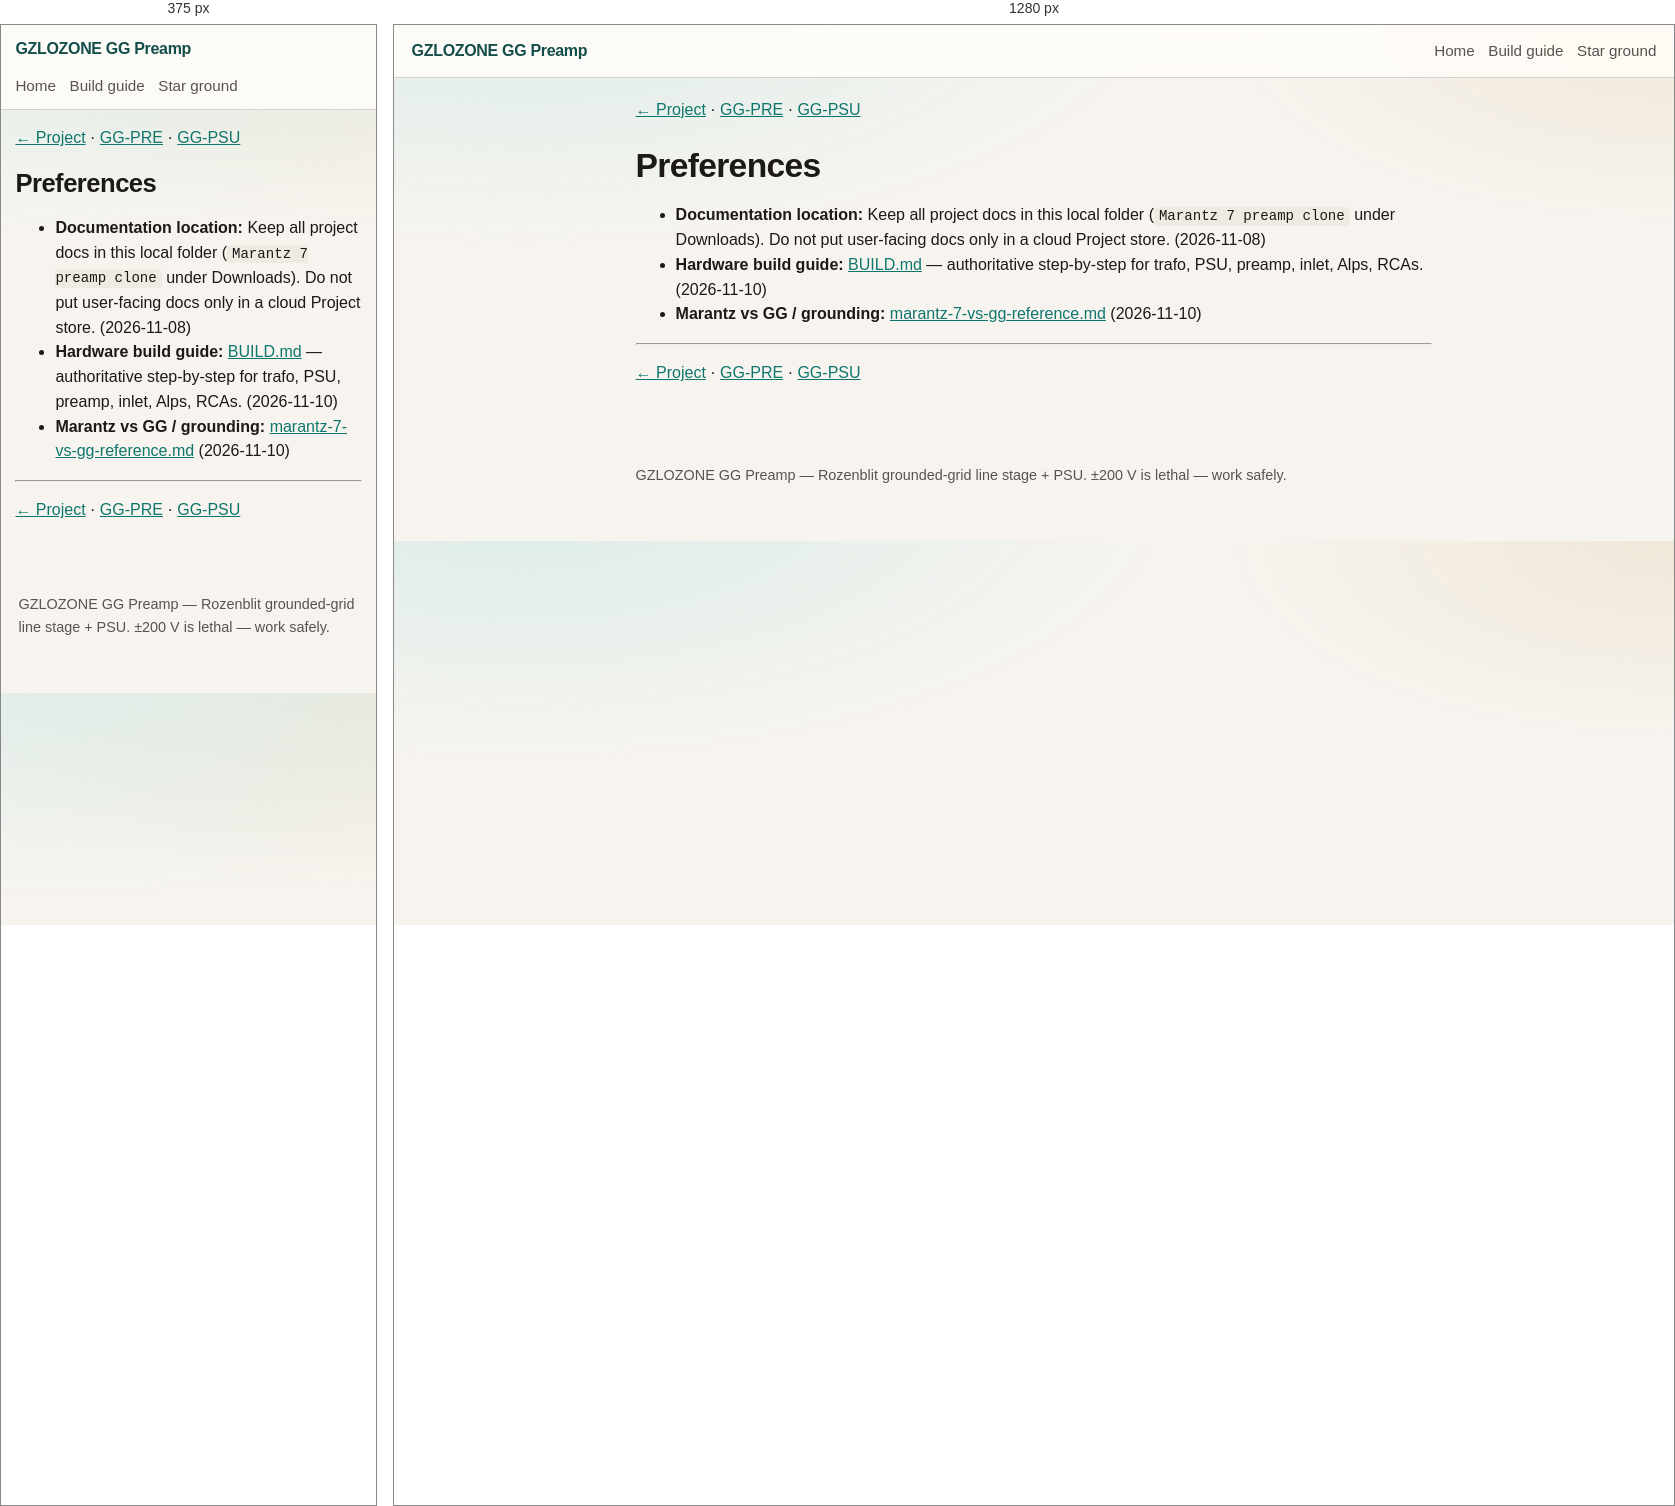
Rendered at 375 px and 1280 px, left to right.

<!-- file: preferences.html -->
<!DOCTYPE html>
<html lang="en">
<head>
  <meta charset="utf-8" />
  <meta name="viewport" content="width=device-width, initial-scale=1" />
  <title>Preferences</title>
  <link rel="stylesheet" href="assets/site.css" />
  <script defer src="https://cdn.jsdelivr.net/npm/mermaid@10/dist/mermaid.min.js"></script>
  <script defer src="assets/site.js"></script>
</head>
<body>
  <header class="top">
    <a class="brand" href="index.html">GZLOZONE GG Preamp</a>
    <nav>
      <a href="index.html">Home</a>
      <a href="BUILD.html">Build guide</a>
      <a href="marantz-7-vs-gg-reference.html">Star ground</a>
    </nav>
  </header>
  <main class="doc">
<p><a href="index.html">← Project</a> · <a href="gg-pre/index.html">GG-PRE</a> · <a href="gg-psu/index.html">GG-PSU</a></p>
<h1>Preferences</h1>
<ul>
<li><strong>Documentation location:</strong> Keep all project docs in this local folder (<code>Marantz 7 preamp clone</code> under Downloads). Do not put user-facing docs only in a cloud Project store. (2026-11-08)</li>
<li><strong>Hardware build guide:</strong> <a href="BUILD.html">BUILD.md</a> — authoritative step-by-step for trafo, PSU, preamp, inlet, Alps, RCAs. (2026-11-10)</li>
<li><strong>Marantz vs GG / grounding:</strong> <a href="marantz-7-vs-gg-reference.html">marantz-7-vs-gg-reference.md</a> (2026-11-10)</li>
</ul>
<hr>
<p><a href="index.html">← Project</a> · <a href="gg-pre/index.html">GG-PRE</a> · <a href="gg-psu/index.html">GG-PSU</a></p>

  </main>
  <footer class="foot">
    <p>GZLOZONE GG Preamp — Rozenblit grounded-grid line stage + PSU. ±200 V is lethal — work safely.</p>
  </footer>
</body>
</html>


/* @media block from assets/site.css */
@media (max-width: 640px) {
  .top { padding: 0.75rem 0.9rem; }
  .doc { padding: 1rem 0.9rem 2.5rem; }
  pre { font-size: 0.8rem; }
}